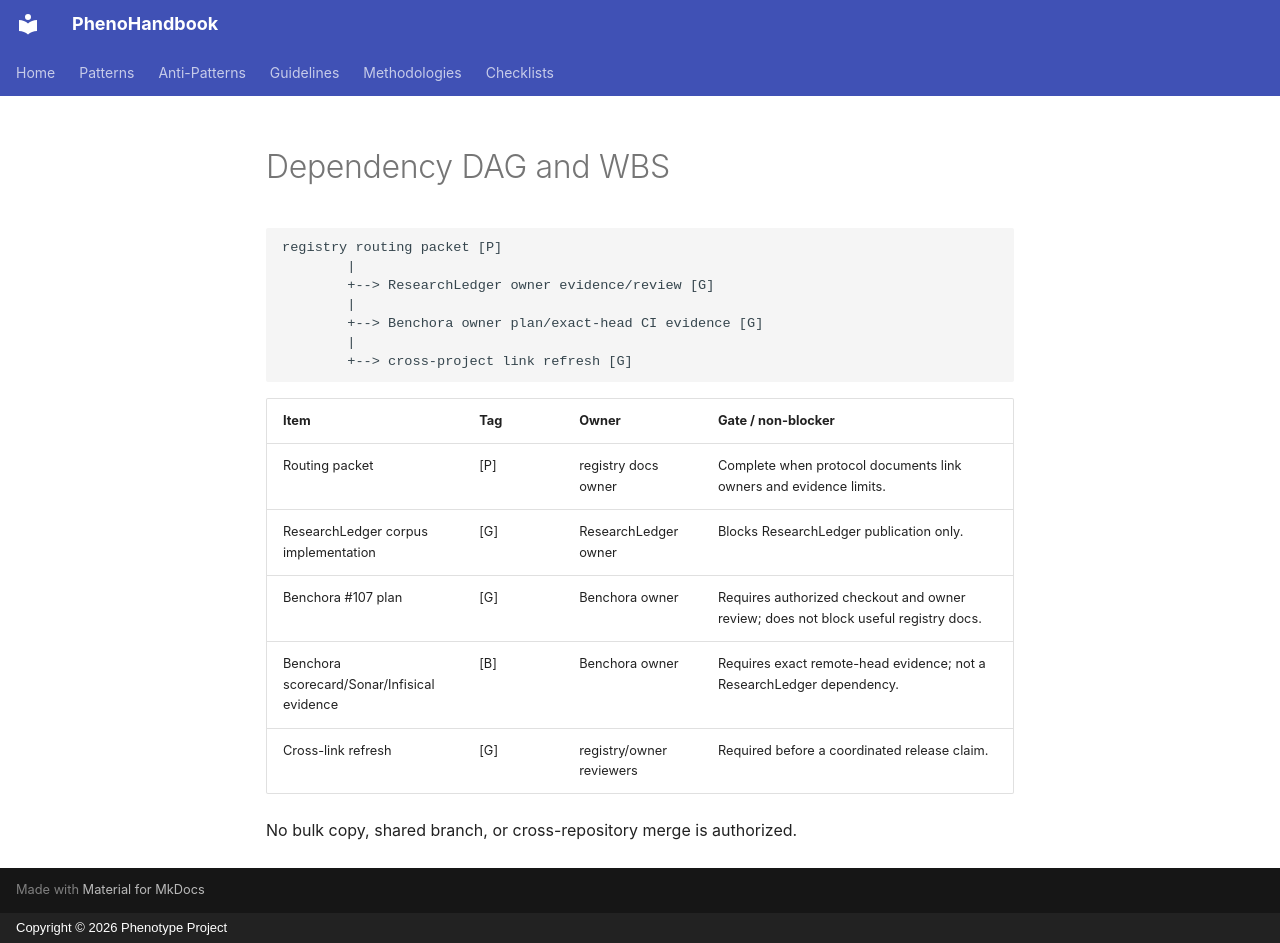

repository: KooshaPari/PhenoShared · page: sessions/20260908-researchledger-corpus-audit-routing/03_DAG_WBS/index.html · generator: mkdocs · copyright: Copyright © 2026 Phenotype Project

# Dependency DAG and WBS

```text
registry routing packet [P]
        |
        +--> ResearchLedger owner evidence/review [G]
        |
        +--> Benchora owner plan/exact-head CI evidence [G]
        |
        +--> cross-project link refresh [G]
```

| Item                                        | Tag | Owner                    | Gate / non-blocker                                                                  |
| ------------------------------------------- | --- | ------------------------ | ----------------------------------------------------------------------------------- |
| Routing packet                              | [P] | registry docs owner      | Complete when protocol documents link owners and evidence limits.                   |
| ResearchLedger corpus implementation        | [G] | ResearchLedger owner     | Blocks ResearchLedger publication only.                                             |
| Benchora #107 plan                          | [G] | Benchora owner           | Requires authorized checkout and owner review; does not block useful registry docs. |
| Benchora scorecard/Sonar/Infisical evidence | [B] | Benchora owner           | Requires exact remote-head evidence; not a ResearchLedger dependency.               |
| Cross-link refresh                          | [G] | registry/owner reviewers | Required before a coordinated release claim.                                        |

No bulk copy, shared branch, or cross-repository merge is authorized.
